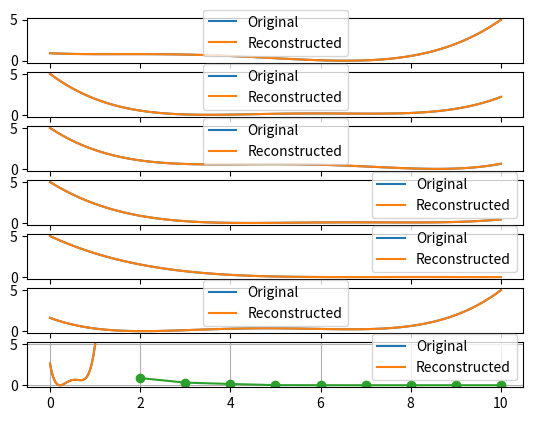

Write the Python code that produced this figure.
import numpy as np
import numpy.matlib as mat
import matplotlib.pyplot as plt

from typing import List
from scipy.interpolate import interp1d


class ProMP:
    """A simplified implementation of ProMP.
    Original paper: A. Paraschos, C. Daniel, J. Peters, and G. Neumann, ‘Probabilistic Movement Primitives’, in Proceedings of the 26th International
    Conference on Neural Information Processing Systems - Volume 2, 2013, pp. 2616–2624.
    """

    def __init__(self, n_basis: int, n_dof: int, n_t: int, h: float = 0.07, f: float = 1.0):
        """A simplified implementation of ProMP.
        Original paper: A. Paraschos, C. Daniel, J. Peters, and G. Neumann, ‘Probabilistic Movement Primitives’, in Proceedings of the 26th International
        Conference on Neural Information Processing Systems - Volume 2, 2013, pp. 2616–2624.
        Args:
            n_basis (int): Number of basis functions.
            n_dof (int): Number of joints.
            n_t (int): Number of discrete time points.
            h (float, optional): Bandwidth of the basis functions. Defaults to 0.07.
            f (int, optional): Modulation factor. Defaults to 1.
        """
        self.n_basis = n_basis
        self.n_dof = n_dof
        self.n_t = n_t
        # Time step.
        self.dt = 1 / (n_t - 1)
        self.h = h
        self.f = f

    def all_phi(self) -> np.ndarray:
        """Build the block-diagonal matrix for all DOFs."""

        # phi has shape (T, n_basis).
        phi = self.basis_func_gauss_glb()
        # all_phi has shape (T * n_dof, n_basis * n_dof).
        all_phi = np.kron(np.eye(self.n_dof, dtype=int), phi)
        return all_phi.astype('float64')

    def basis_func_gauss_glb(self) -> np.ndarray:
        """Evaluates Gaussian basis functions in [0,1].
        This is used globally in the loss function.
        Returns:
            np.ndarray: The basis functions phi with shape (T, n_basis).
        """

        tf_ = 1 / self.f
        T = int(round(tf_ / self.dt + 1))
        F = np.zeros((T, self.n_basis))
        for z in range(0, T):
            t = z * self.dt
            q = np.zeros((1, self.n_basis))
            for k in range(1, self.n_basis + 1):
                c = (k - 1) / (self.n_basis - 1)
                q[0, k - 1] = np.exp(-(self.f * t - c) * (self.f * t - c) / (2 * self.h))
            F[z, :self.n_basis] = q[0, :self.n_basis]

        # Normalize basis functions
        F = F / np.transpose(mat.repmat(np.sum(F, axis=1), self.n_basis, 1))
        # The output has shape (T, n_basis).
        return F.astype('float64')

    def basis_func_gauss_local(self, T: int) -> np.ndarray:
        """Evaluates Gaussian basis functions in [0,1].
        This is used for each trajectory.
        Args:
            T (int): Number of discrete time instants.
        Returns:
            np.ndarray: The basis functions phi with shape (T, n_basis).
        """

        dt = 1 / (T - 1)
        F = np.zeros((T, self.n_basis))
        for z in range(0, T):
            t = z * dt
            q = np.zeros((1, self.n_basis))
            for k in range(1, self.n_basis + 1):
                c = (k - 1) / (self.n_basis - 1)
                q[0, k - 1] = np.exp(-(self.f * t - c) * (self.f * t - c) / (2 * self.h))
            F[z, :self.n_basis] = q[0, :self.n_basis]

        # Normalize the basis functions.
        F = F / np.transpose(mat.repmat(np.sum(F, axis=1), self.n_basis, 1))
        # The output has shape (T, n_basis).
        return F.astype('float64')

    def weights_from_trajectory(self, trajectory: np.ndarray, vector_output: bool = True) -> np.ndarray:
        """Calculate the weights_dir corresponding to a trajectory.
        Only the expected value is calculated.
        Args:
            trajectory (np.ndarray): Time history of each dof with shape (samples, n_dof).
            vector_output (bool, optional): If True the output is given in vector shape (n_dof * n_basis, ). \
                                            If False it is given in matrix shape (n_dof, n_basis). \
                                            Defaults to True.
        Returns:
            np.ndarray: The ProMP weights_dir in a (n_dof * n_basis, ) vector or in a (n_dof, n_basis) matrix.
        """
        num_samples = trajectory.shape[0]
        # num_dof = trajectory.shape[1]     COMMENTED BECAUSE WE'RE WORKING WITH 1DOF
        n_basis = self.basis_func_gauss_local(num_samples).shape[1]
        phi = self.basis_func_gauss_local(num_samples)  # (n_samples, n_basis)

        a = np.linalg.inv(np.matmul(phi.T, phi) + 1e-12 * np.eye(n_basis))
        weights = np.matmul(a, np.matmul(phi.T, trajectory)).T
        if vector_output:
            # Reshape matrix as vector.
            return weights.reshape((-1,)).astype('float64')  # (n_dof * n_basis, )
        else:
            # Keep matrix shape.
            return weights.astype('float64')  # (n_dof, n_basis)

    def trajectory_from_weights(self, weights: np.ndarray, vector_output: bool = False) -> np.ndarray:
        """Calculate the trajectory of all dofs from the given weights_dir.
        Args:
            weights (np.ndarray): The ProMP weights_dir with shape (n_basis * n_dof, ).
            vector_output (bool, optional): If True the output is given in vector shape (n_dof * n_t, ). \
                                            If False it is given in matrix shape (n_dof, n_t). \
                                            Defaults to False.
        Returns:
            np.ndarray: The trajectories of all DOFs in a (n_t, n_dof) matrix or in a (n_t * n_dof, ) vector.
        """
        trajectory = np.matmul(self.all_phi(), np.transpose(weights))
        if vector_output:
            # Keep vector shape.
            return trajectory.astype('float64')  # (n_t * n_dof, )
        else:
            # Reshape into a matrix.
            return np.reshape(trajectory, (self.n_t, -1), order='F').astype('float64')  # (n_t, n_dof)

    def get_mean_from_weights(self, weights: np.ndarray):
        """
        return the mean of the weights_dir give with (n_samples,n_basis * n_dof) shape
        """
        return np.mean(weights, axis=0, dtype='float64')

    def get_cov_from_weights(self, weights: np.ndarray):
        """
        weights_dir: Each row of m represents a variable, and each column a single observation of all those variables.
        """
        return np.cov(weights, dtype='float64')

    def get_traj_cov(self, weights_covariance: np.ndarray):
        """
        return the covariance of a trajectory
        """
        return np.matmul(self.all_phi(), np.matmul(weights_covariance, self.all_phi().T)).astype('float64')

    def get_std_from_covariance(self, covariance: np.ndarray):
        """
        standard deviation of a trajectory
        """
        std = np.sqrt(np.diag(covariance))
        return std.astype('float64')


class ProMPTuner:

    def __init__(self, trajectories: List[np.ndarray], promp: ProMP) -> None:
        self.promp = promp
        self.trajectories = trajectories  # [(n_samples, n_dof)]

        # Llinearly interpolate the trajectories to match teh outupt of the ProMP.
        self.trajectories_interpolated = []
        for traj in self.trajectories:
            traj_interpolator = interp1d(np.linspace(0, 1, traj.shape[0]), traj, axis=0)
            self.trajectories_interpolated.append(traj_interpolator(np.linspace(0, 1, promp.n_t)))

    def tune_n_basis(self, min: int = 2, max: int = 10, step: int = 1):
        assert 2 <= min <= max, "'min' should be between 2 and 'max'"
        assert step > 0, "'step' should be > 0"

        n_traj = len(self.trajectories)
        n_basis_options = range(min, max + 1, step)
        mse = np.zeros_like(n_basis_options, dtype=float)
        for i, n_basis in enumerate(n_basis_options):
            promp = ProMP(n_basis, n_dof=self.promp.n_dof, n_t=self.promp.n_t, h=self.promp.h, f=self.promp.f)
            for traj in self.trajectories_interpolated:
                traj_interpolator = interp1d(np.linspace(0, 1, traj.shape[0]), traj, axis=0)
                traj_interpolated = traj_interpolator(np.linspace(0, 1, promp.n_t))
                traj_rec = promp.trajectory_from_weights(promp.weights_from_trajectory(traj_interpolated))
                mse[i] += np.mean((traj_interpolated - traj_rec) ** 2)
            mse[i] /= n_traj

        print("n_basis: mse(trajectory)")
        for n_basis, mse_val in zip(n_basis_options, mse):
            print(f"{n_basis}: {mse_val:.3e}")
        plt.plot(n_basis_options, mse, 'o-')

        plt.grid(True)
        plt.show()


if __name__ == "__main__":
    import numpy as np

    N_DOF = 7
    N_BASIS = 10
    N_T = 100


    def random_polinomial(t: np.ndarray, n_zeros: int = 1, scale: float = 1.0, y_offset: float = 0.0) -> np.ndarray:
        """Sample a random polynomial function.
        The polynomial will have n_zeros zeros uniformly sampled between min(t) and max(t).
        By default the polynomial will have co-domain [0, 1], but this can be changed with the scale and y_offset arguments.
        Args:
            t (np.ndarray): Time vector.
            n_zeros (int, optional): Number of zeros of the polynomial. Defaults to 1.
            scale (float, optional): Scale of the polynomial. Defaults to 1.0.
            y_offset (float, optional): Offset from y=0. Defaults to 0.0.
        Returns:
            np.ndarray: The polynomial sampled on t.
        """
        zeros = np.random.uniform(np.min(t), np.max(t), n_zeros)
        y = np.ones_like(t)
        for t_0 in zeros:
            y *= t - t_0
        y_min = np.min(y)
        y_max = np.max(y)
        return y_offset + (y - y_min) / (y_max - y_min) * scale


    # Generate random trajectories.
    t = np.linspace(0, 1, N_T)
    traj = np.zeros((N_T, N_DOF))
    for i in range(N_DOF):
        traj[:, i] = random_polinomial(t, n_zeros=4, scale=5)

    # Initalize the ProMP
    promp = ProMP(N_BASIS, N_DOF, N_T)
    print(promp.all_phi())
    # Compute ProMP weights_dir.
    promp_weights = promp.weights_from_trajectory(traj)

    # Reconstruct the trajectories.
    traj_rec = promp.trajectory_from_weights(promp_weights)

    # Show a comparison between original and reconstructed trajectories.
    fig, axs = plt.subplots(N_DOF, 1)
    for i in range(N_DOF):
        axs[i].plot(t, traj[:, i], t, traj_rec[:, i])
        axs[i].legend(("Original", "Reconstructed"))
    plt.show()

    # Tune the n_basis parameter.
    promp_tuner = ProMPTuner(np.expand_dims(traj, axis=0), promp)
    promp_tuner.tune_n_basis()

    # Wsamples: evey column is a set of N=15 weights_dir. Each set is obtained from an obstervation. There are 5 observations in total
    N_DOF = 1
    N_BASIS = 15
    N_T = 100
    promp = ProMP(N_BASIS, N_DOF, N_T)
    Wsamples = np.array([[0.0141, 0.0130, 0.0038, 0.0029, 0.0143],
                         [0.0044, 0.2025, 0.0178, 0.0703, 0.0143],
                         [0.0388, 0.1042, 0.0531, 0.0854, 0.1479],
                         [0.0025, 0.0321, 0.0235, 0.0495, 0.0086],
                         [0.0810, 0.0178, 0.1500, 0.0310, 0.0843],
                         [0.0658, 0.1258, 0.0488, 0.1650, 0.1398],
                         [0.1059, 0.0821, 0.0116, 0.2260, 0.0531],
                         [0.0032, 0.0952, 0.0305, 0.2220, 0.0025],
                         [0.2031, 0.1665, 0.1430, 0.0842, 0.0656],
                         [0.0491, 0.1543, 0.1232, 0.1505, 0.0049],
                         [0.1914, 0.0525, 0.0783, 0.0009, 0.0292],
                         [0.0584, 0.1035, 0.0830, 0.0305, 0.1452],
                         [0.0157, 0.1713, 0.2550, 0.0695, 0.0051],
                         [0.2106, 0.0630, 0.0942, 0.0086, 0.1512],
                         [0.0959, 0.2093, 0.1388, 0.0566, 0.0819]])
    weights_mean = promp.get_mean_from_weights(Wsamples.T)
    print('Weights mean shape:   ', weights_mean.shape)
    weights_cov = promp.get_cov_from_weights(Wsamples)
    print('Weights covariance shape:   ', weights_cov.shape)
    traj_mean = promp.trajectory_from_weights(weights_mean)
    print('Traj mean shape:     ', traj_mean.shape)
    traj_cov = promp.get_traj_cov(weights_cov)
    print('Traj covarinace shape:     ', traj_cov.shape)
    traj_std = promp.get_std_from_covariance(traj_cov)
    print('Traj std shape:     ', traj_std.shape)
